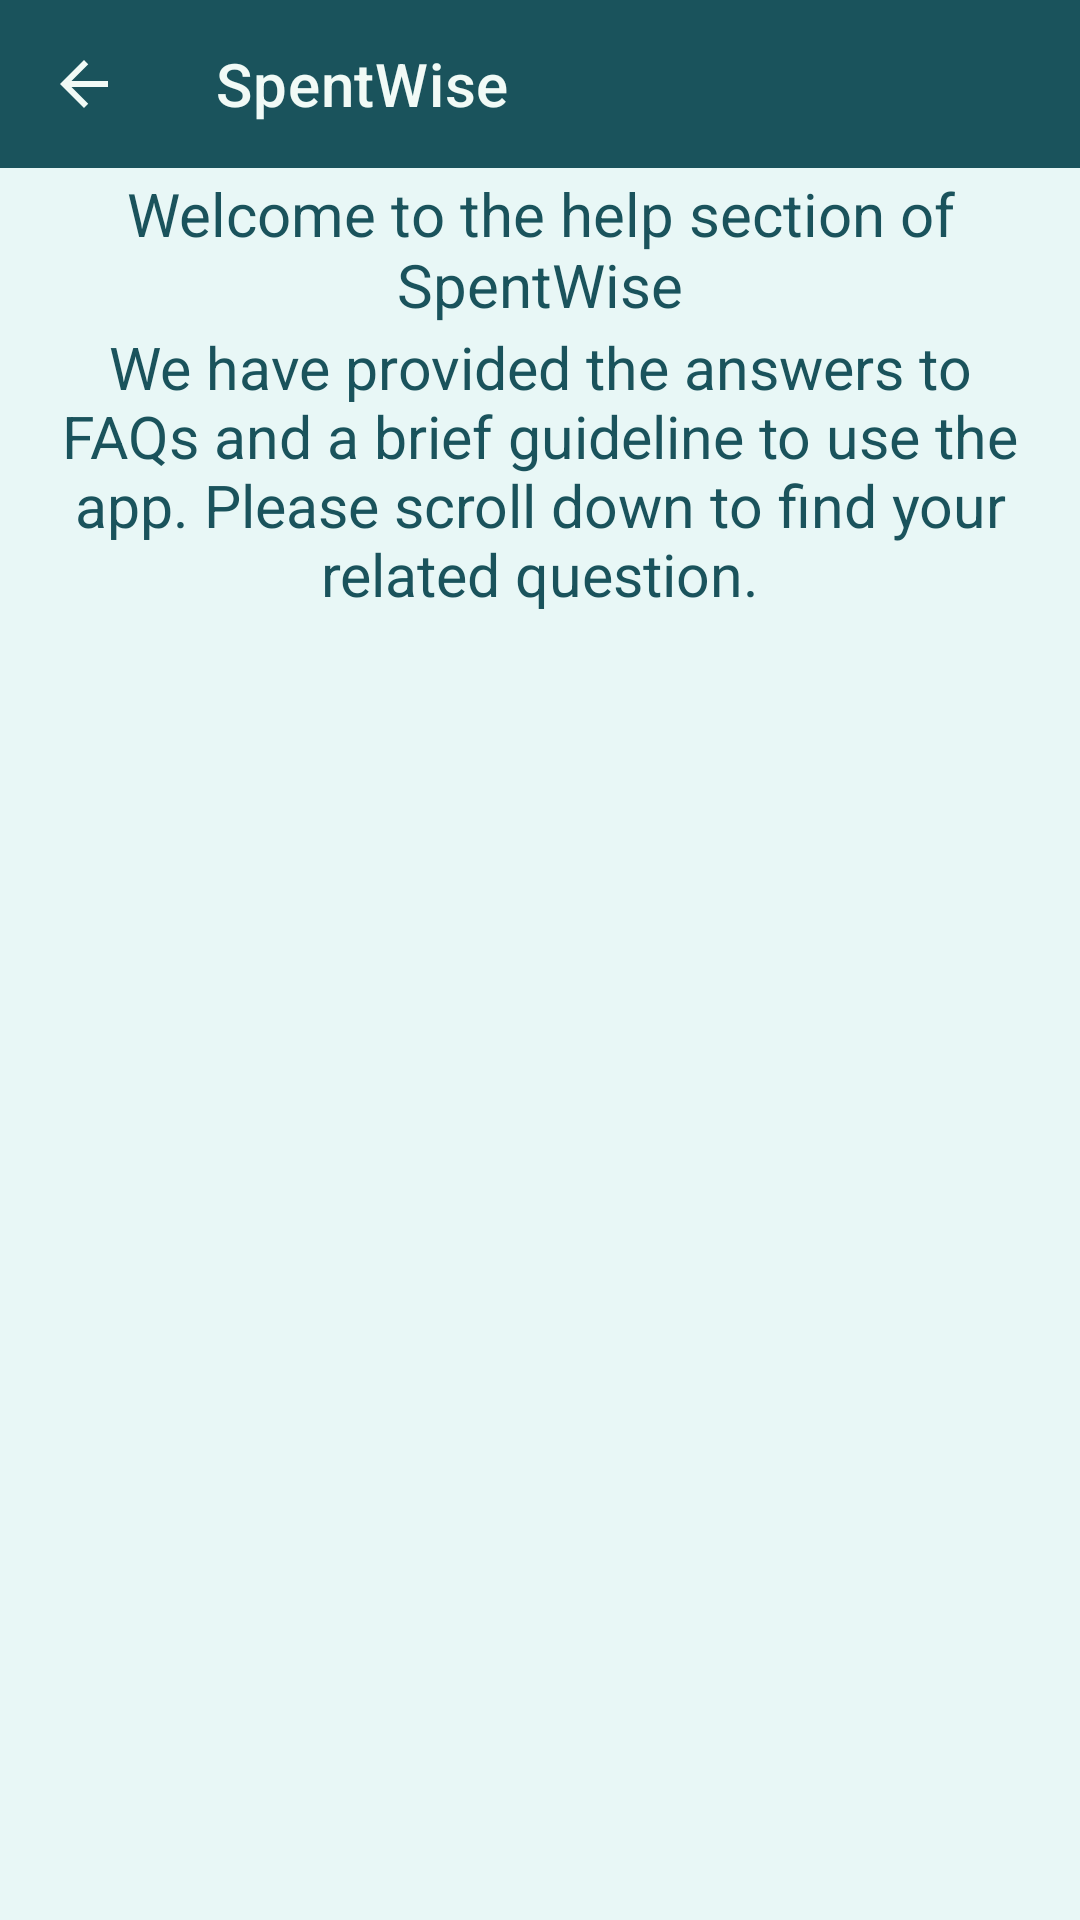

Layout XML and referenced resources for this Android screen:
<!-- AndroidManifest.xml: application theme Theme.SpentWise -->
<!-- res/layout/activity_help.xml -->
<?xml version="1.0" encoding="utf-8"?>
<androidx.constraintlayout.widget.ConstraintLayout xmlns:android="http://schemas.android.com/apk/res/android"
    xmlns:app="http://schemas.android.com/apk/res-auto"
    xmlns:tools="http://schemas.android.com/tools"
    android:id="@+id/help_layout"
    style="@style/LayoutTheme_level_0"
    android:layout_width="match_parent"
    android:layout_height="match_parent"
    tools:context=".activities.HelpActivity">

    <include
        android:id="@+id/help_include"
        layout="@layout/layout_toolbar_secondary"
        android:layout_width="match_parent"
        android:layout_height="wrap_content"
        app:layout_constraintEnd_toEndOf="parent"
        app:layout_constraintStart_toStartOf="parent"
        app:layout_constraintTop_toTopOf="parent" />

    <androidx.constraintlayout.widget.Guideline
        android:id="@+id/help_vgl_1"
        android:layout_width="wrap_content"
        android:layout_height="wrap_content"
        android:orientation="vertical"
        app:layout_constraintGuide_percent="0.04" />

    <androidx.constraintlayout.widget.Guideline
        android:id="@+id/help_vgl_2"
        android:layout_width="wrap_content"
        android:layout_height="wrap_content"
        android:orientation="vertical"
        app:layout_constraintGuide_percent="0.96" />

    <androidx.constraintlayout.widget.Guideline
        android:id="@+id/help_hgl_3"
        android:layout_width="wrap_content"
        android:layout_height="wrap_content"
        android:orientation="horizontal"
        app:layout_constraintGuide_percent="0.09" />

    <androidx.constraintlayout.widget.Guideline
        android:id="@+id/help_hgl_4"
        android:layout_width="wrap_content"
        android:layout_height="wrap_content"
        android:orientation="horizontal"
        app:layout_constraintGuide_percent="0.32" />

    <androidx.constraintlayout.widget.Guideline
        android:id="@+id/help_hgl_5"
        android:layout_width="wrap_content"
        android:layout_height="wrap_content"
        android:orientation="horizontal"
        app:layout_constraintGuide_percent="0.17" />

    <TextView
        android:id="@+id/help_tv_welcome"
        style="@style/TextViewThemeCenterBlack"
        android:layout_width="0dp"
        android:layout_height="0dp"
        android:text="@string/help_tv_textLabel1"
        app:layout_constraintBottom_toTopOf="@+id/help_hgl_5"
        app:layout_constraintEnd_toStartOf="@+id/help_vgl_2"
        app:layout_constraintStart_toStartOf="@+id/help_vgl_1"
        app:layout_constraintTop_toTopOf="@+id/help_hgl_3" />

    <androidx.recyclerview.widget.RecyclerView
        android:id="@+id/help_recyclerView"
        android:layout_width="0dp"
        android:layout_height="0dp"
        app:layout_constraintBottom_toBottomOf="parent"
        app:layout_constraintEnd_toEndOf="parent"
        app:layout_constraintStart_toStartOf="parent"
        app:layout_constraintTop_toTopOf="@+id/help_hgl_4" />

    <TextView
        android:id="@+id/help_tv_welcome_1"
        style="@style/TextViewThemeCenterBlack"
        android:layout_width="0dp"
        android:layout_height="0dp"
        android:text="@string/help_tv_textLabel2"
        app:layout_constraintBottom_toTopOf="@+id/help_hgl_4"
        app:layout_constraintEnd_toStartOf="@+id/help_vgl_2"
        app:layout_constraintStart_toStartOf="@+id/help_vgl_1"
        app:layout_constraintTop_toTopOf="@+id/help_hgl_5" />

</androidx.constraintlayout.widget.ConstraintLayout>
<!-- res/layout/layout_toolbar_secondary.xml (included above) -->
<?xml version="1.0" encoding="utf-8"?>
<androidx.constraintlayout.widget.ConstraintLayout xmlns:android="http://schemas.android.com/apk/res/android"
    xmlns:app="http://schemas.android.com/apk/res-auto"
    xmlns:tools="http://schemas.android.com/tools"
    android:id="@+id/toolbar_secondary__layout"
    style="@style/LayoutTheme_level_0"
    android:layout_width="match_parent"
    android:layout_height="match_parent">

    <androidx.appcompat.widget.Toolbar
        android:id="@+id/toolbar_secondary"
        android:layout_width="0dp"
        android:layout_height="wrap_content"
        android:background="@color/app_primary_color"
        android:minHeight="?attr/actionBarSize"
        android:theme="?attr/actionBarTheme"
        app:layout_constraintEnd_toEndOf="parent"
        app:layout_constraintStart_toStartOf="parent"
        app:layout_constraintTop_toTopOf="parent"
        app:navigationIcon="@drawable/util_navbar_back"
        app:title="@string/app_name"
        app:titleTextColor="@color/layout_color_level_2" />

</androidx.constraintlayout.widget.ConstraintLayout>
<!-- resources referenced by this layout -->
<resources>
  <color name="app_primary_color">@color/sea_green</color>
  <color name="layout_color_level_2">@color/lightest_sea_green</color>
  <!-- drawable util_navbar_back (drawable) -->
  <vector android:autoMirrored="true" android:height="24dp" android:viewportHeight="24"
      android:viewportWidth="24" android:width="24dp" xmlns:android="http://schemas.android.com/apk/res/android">
      <path android:fillColor="@color/layout_color_level_2" android:pathData="M20,11H7.83l5.59,-5.59L12,4l-8,8 8,8 1.41,-1.41L7.83,13H20v-2z"/>
  </vector>
  <string name="app_name">SpentWise</string>
  <string name="help_tv_textLabel1">Welcome to the help section of SpentWise</string>
  <string name="help_tv_textLabel2">We have provided the answers to FAQs and a brief guideline to use the app. Please scroll down to find your related question.</string>
  <style name="LayoutTheme_level_0">
          <item name="android:background">@color/layout_color_level_0</item>
      </style>
  <style name="TextViewThemeCenterBlack">
          <item name="android:autoSizeTextType">uniform</item>
          <item name="android:gravity">center_horizontal|center_vertical</item>
          <item name="android:textColor">@color/app_primary_color</item>
          <item name="autoSizeMaxTextSize">100sp</item>
          <item name="autoSizeMinTextSize">20sp</item>
          <item name="autoSizeStepGranularity">2sp</item>
      </style>
  <style name="Theme.SpentWise" parent="Theme.MaterialComponents.Light.NoActionBar">
          
          <item name="colorPrimary">@color/app_primary_color</item>
          <item name="colorPrimaryVariant">@color/cyan</item>
          <item name="colorOnPrimary">@color/layout_color_level_0</item>
          
          <item name="colorSecondary">@color/red</item>
          <item name="colorSecondaryVariant">@color/blue</item>
          <item name="colorOnSecondary">@color/layout_color_level_2</item>
          
          <item name="android:statusBarColor" tools:targetApi="l">?attr/colorPrimaryVariant</item>
          
          <item name="android:itemBackground">@color/layout_color_level_2</item>
          
          <item name="actionOverflowButtonStyle">@style/MyTheme</item>
  
      </style>
  <color name="sea_green">#1A535C</color>
  <color name="lightest_sea_green">#f1faf6</color>
  <color name="layout_color_level_0">@color/light_sea_green</color>
  <color name="cyan">#4ECDC4</color>
  <color name="red">#DF0727</color>
  <color name="blue">#3E5EFF</color>
  <style name="MyTheme" parent="android:style/Widget.Holo.ActionButton.Overflow">
          <item name="android:src">@drawable/util_navbar_more</item>
      </style>
  <color name="light_sea_green">#e8f7f6</color>
  <!-- drawable util_navbar_more (drawable) -->
  <vector android:height="24dp"
      android:viewportHeight="24" android:viewportWidth="24"
      android:width="24dp" xmlns:android="http://schemas.android.com/apk/res/android">
      <path android:fillColor="@color/layout_color_level_2" android:pathData="M12,8c1.1,0 2,-0.9 2,-2s-0.9,-2 -2,-2 -2,0.9 -2,2 0.9,2 2,2zM12,10c-1.1,0 -2,0.9 -2,2s0.9,2 2,2 2,-0.9 2,-2 -0.9,-2 -2,-2zM12,16c-1.1,0 -2,0.9 -2,2s0.9,2 2,2 2,-0.9 2,-2 -0.9,-2 -2,-2z"/>
  </vector>
</resources>
